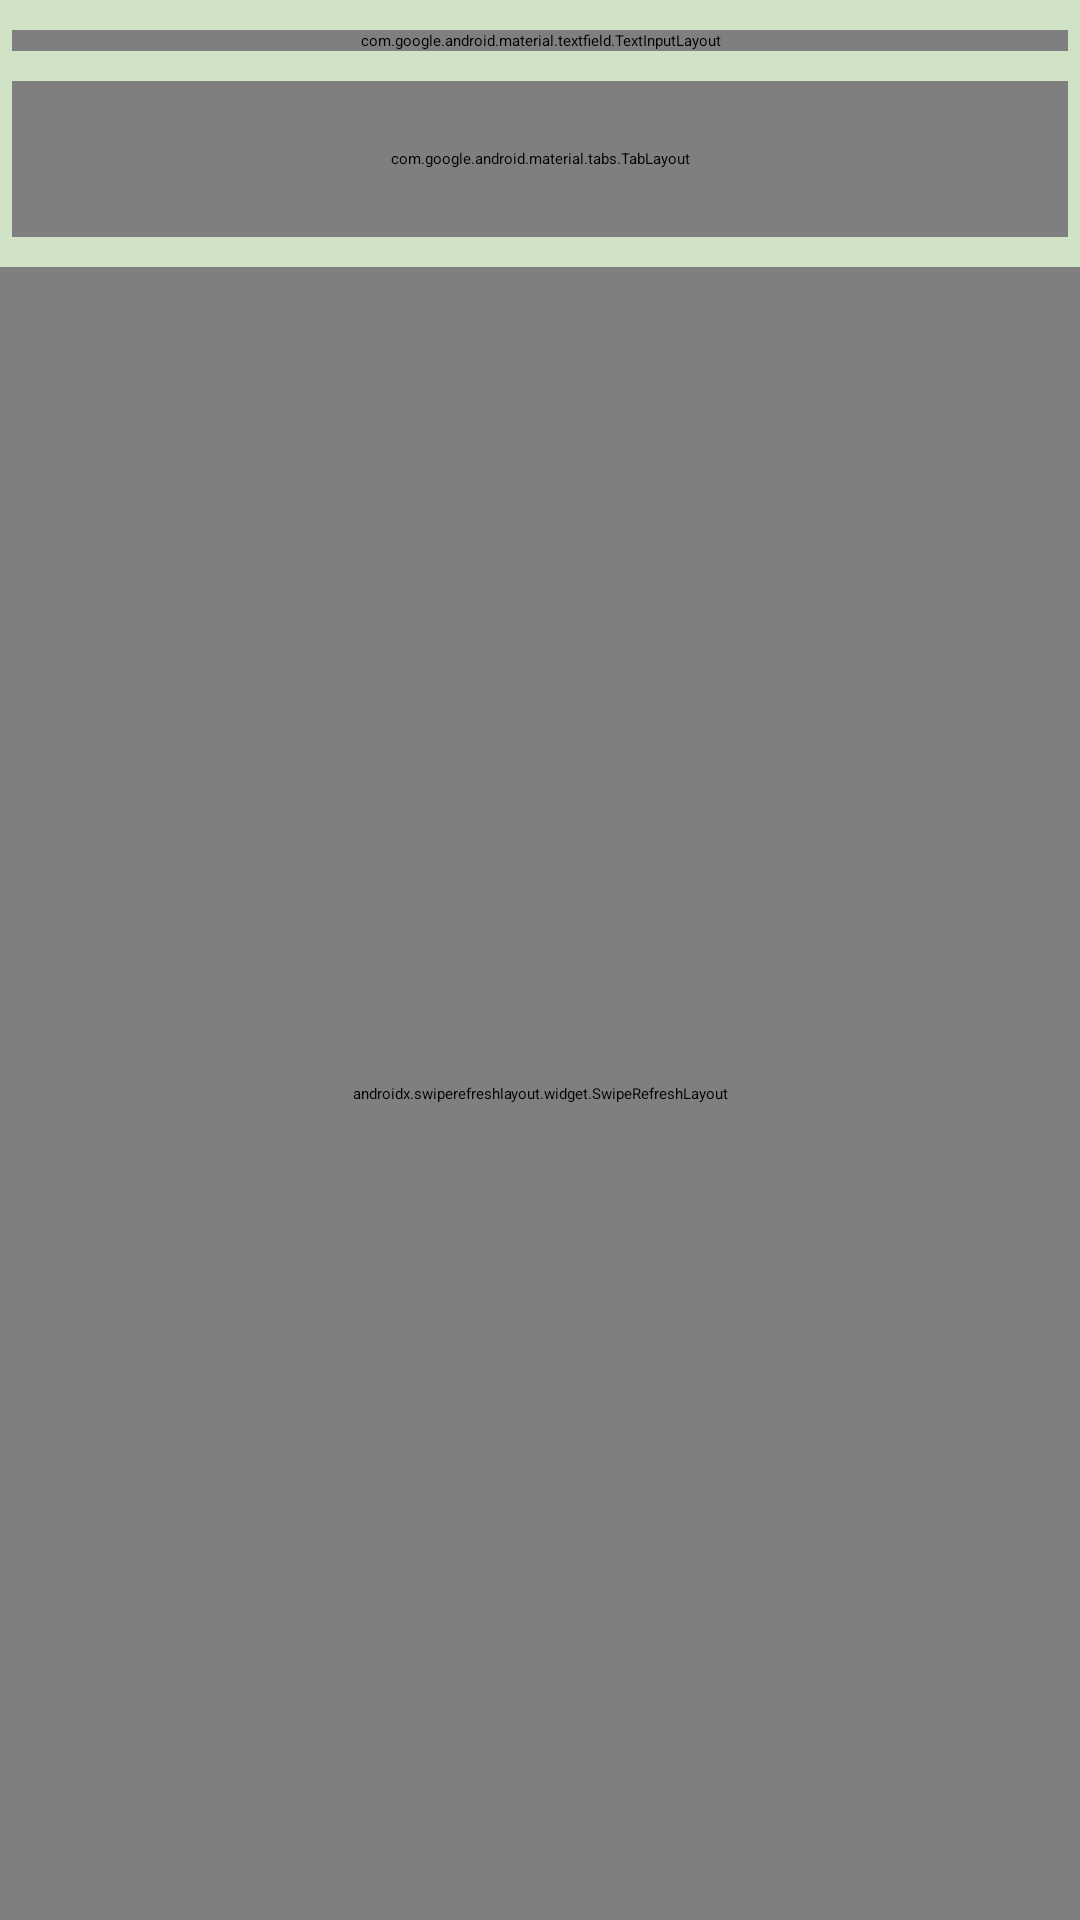

Here is an Android app screen rendered from its layout file. Give the layout XML and the strings, colors and styles it references.
<!-- AndroidManifest.xml: application theme splashScreenTheme -->
<!-- res/layout/fragment_volunteer_search.xml -->
<?xml version="1.0" encoding="utf-8"?>
<FrameLayout xmlns:android="http://schemas.android.com/apk/res/android"
    xmlns:app="http://schemas.android.com/apk/res-auto"
    xmlns:tools="http://schemas.android.com/tools"
    android:layout_width="fill_parent"
    android:layout_height="fill_parent"
    tools:context=".ui.main.event.EventFragment">

    <RelativeLayout
        android:layout_width="match_parent"
        android:layout_height="match_parent">

        <ProgressBar
            android:id="@+id/userListLoading"
            android:layout_width="wrap_content"
            android:layout_height="wrap_content"
            android:layout_alignTop="@+id/refresh"
            android:layout_alignParentBottom="true"
            android:layout_gravity="center"
            android:layout_centerInParent="true"/>

        <FrameLayout
            android:id="@+id/not_found_issue_view"
            android:layout_width="match_parent"
            android:layout_height="wrap_content"
            android:layout_alignTop="@+id/refresh"
            android:layout_alignParentBottom="true"
            android:layout_gravity="center"
            android:layout_centerInParent="true"
            android:visibility="gone"
            tools:visibility="visible">

            <TextView
                android:id="@+id/not_found_issue_textviewLs"
                android:layout_width="wrap_content"
                android:layout_height="wrap_content"
                android:layout_gravity="center"
                android:gravity="center"
                android:text="Ничего не найдено"
                android:textColor="@color/green"
                android:textSize="24sp" />
        </FrameLayout>

        <FrameLayout
            android:id="@+id/connection_issue_view"
            android:layout_width="match_parent"
            android:layout_height="wrap_content"
            android:layout_alignParentTop="true"
            android:layout_gravity="top"
            android:background="@color/error_banner_background"
            android:paddingVertical="2dp"
            android:visibility="gone">

            <TextView
                android:id="@+id/connection_issue_textview"
                android:layout_width="wrap_content"
                android:layout_height="wrap_content"
                android:layout_gravity="center"
                android:drawablePadding="4dp"
                android:gravity="center"
                android:text="Вы не подключены к интернету!"
                android:textColor="@color/maroon_500"
                android:textSize="16sp"
                app:drawableStartCompat="@drawable/ic_warning_black"
                app:drawableTint="@color/maroon_500" />
        </FrameLayout>

        <com.google.android.material.textfield.TextInputLayout
            android:id="@+id/search_layout"
            android:layout_width="match_parent"
            android:layout_height="wrap_content"
            android:layout_alignParentStart="true"
            android:layout_below="@+id/connection_issue_view"
            android:layout_alignParentEnd="true"
            android:layout_marginStart="4dp"
            android:layout_marginTop="10dp"
            android:layout_marginEnd="4dp"

            app:boxBackgroundColor="@color/gray"
            app:boxStrokeColor="@color/green"
            app:cursorColor="#49454F"
            app:hintTextColor="@color/green"

            app:shapeAppearance="@style/rounded"
            app:startIconDrawable="@drawable/search">

            <com.google.android.material.textfield.TextInputEditText
                android:id="@+id/search"
                android:layout_width="match_parent"
                android:layout_height="56dp"
                android:hint="Поиск"
                android:paddingStart="26dp"
                android:maxLines="1"
                android:inputType="text"/>
        </com.google.android.material.textfield.TextInputLayout>

        <com.google.android.material.tabs.TabLayout
            android:id="@+id/tabLayout"
            style="@style/Widget.Design.TabLayout"
            android:layout_width="match_parent"
            android:layout_height="52dp"
            android:layout_below="@+id/search_layout"
            android:layout_alignParentStart="true"
            android:layout_alignParentEnd="true"
            android:layout_marginStart="4dp"
            android:layout_marginTop="10dp"
            android:layout_marginEnd="4dp"
            android:background="@drawable/tab_layout_background"
            app:tabIndicator="@drawable/tab_indicator"
            app:tabIndicatorAnimationMode="elastic"
            app:tabIndicatorColor="@null"
            app:tabIndicatorGravity="stretch"
            app:tabMode="fixed"
            app:tabRippleColor="@null"
            app:tabSelectedTextColor="@color/black" />

        <androidx.swiperefreshlayout.widget.SwipeRefreshLayout
            android:id="@+id/refresh"
            android:layout_width="match_parent"
            android:layout_height="match_parent"
            android:layout_below="@+id/tabLayout"
            android:layout_marginTop="10dp">

            <ScrollView
                android:layout_width="match_parent"
                android:layout_height="match_parent">


                <androidx.recyclerview.widget.RecyclerView
                    android:id="@+id/volunteerRecyclerView"
                    android:layout_width="match_parent"
                    android:layout_height="wrap_content"
                    android:orientation="vertical"
                    app:layoutManager="androidx.recyclerview.widget.LinearLayoutManager"
                    tools:listitem="@layout/item_volunteer" />

            </ScrollView>
        </androidx.swiperefreshlayout.widget.SwipeRefreshLayout>

    </RelativeLayout>
</FrameLayout>
<!-- res/layout/item_volunteer.xml (included above) -->
<?xml version="1.0" encoding="utf-8"?>
<androidx.cardview.widget.CardView xmlns:android="http://schemas.android.com/apk/res/android"
    xmlns:app="http://schemas.android.com/apk/res-auto"
    android:layout_width="match_parent"
    android:layout_height="100dp"
    android:layout_marginHorizontal="5dp"
    android:layout_marginVertical="3dp"
    android:elevation="6dp"
    app:cardBackgroundColor="@color/gainsboro"
    app:cardCornerRadius="16dp">

    <RelativeLayout
        android:layout_width="match_parent"
        android:layout_height="wrap_content"
        android:padding="10dp">

        <com.google.android.material.imageview.ShapeableImageView
            android:id="@+id/profile_image"
            android:layout_width="82dp"
            android:layout_height="82dp"
            android:scaleType="centerCrop"
            android:src="@color/green"
            app:shapeAppearanceOverlay="@style/circleImageView" />

        <LinearLayout
            android:layout_width="0dp"
            android:layout_height="wrap_content"
            android:layout_alignParentEnd="true"
            android:layout_marginStart="10dp"
            android:layout_marginEnd="40dp"
            android:layout_toEndOf="@+id/profile_image"
            android:layout_weight="1"
            android:layout_centerVertical="true"
            android:orientation="vertical"
            android:padding="5dp">

            <TextView
                android:id="@+id/volunteer_name"
                android:layout_width="match_parent"
                android:layout_height="wrap_content"
                android:ellipsize="end"
                android:fontFamily="sans-serif"
                android:maxLines="2"

                android:text="Рудичев Петр"
                android:textColor="#000000"
                android:textSize="18sp"
                android:textStyle="bold" />

            <TextView
                android:id="@+id/volunteer_status"
                android:layout_width="match_parent"
                android:layout_height="wrap_content"
                android:layout_marginTop="4dp"
                android:ellipsize="end"
                android:maxLines="1"
                android:fontFamily="sans-serif"
                android:text="Не занят"
                android:textColor="@color/light_gray"
                android:textSize="15sp" />
        </LinearLayout>

        <ImageView
            android:id="@+id/pushNotification"
            android:layout_width="36dp"
            android:layout_height="36dp"
            android:layout_alignParentEnd="true"
            android:layout_marginEnd="5dp"
            android:layout_centerVertical="true"
            android:src="@drawable/add_circle"
            app:tint="@color/light_gray" />
    </RelativeLayout>
</androidx.cardview.widget.CardView>
<!-- resources referenced by this layout -->
<resources>
  <color name="black">#FF000000</color>
  <color name="error_banner_background">#7D0C0C</color>
  <color name="gainsboro">#ffffff</color>
  <color name="gray">#ffffff</color>
  <color name="green">#678B78</color>
  <color name="light_gray">#999999</color>
  <color name="maroon_500">#f19595</color>
  <!-- drawable tab_indicator (drawable) -->
  <?xml version="1.0" encoding="utf-8"?>
  <shape xmlns:android="http://schemas.android.com/apk/res/android">
      <stroke
          android:width="1dp"
          android:color="@color/light_gray" />
      <solid android:color="@color/light_light_gray"/>
      <corners android:radius="20dp"/>
  </shape>
  <!-- drawable tab_layout_background (drawable) -->
  <?xml version="1.0" encoding="utf-8"?>
  <shape xmlns:android="http://schemas.android.com/apk/res/android"
      android:shape="rectangle" >
      <stroke
          android:width="1dp"
          android:color="@color/light_gray" />
      <corners android:radius="20dp" />
      <solid android:color="@color/white" />
  </shape>
  <style name="circleImageView" parent="">
          <item name="cornerFamily">rounded</item>
          <item name="cornerSize">50%</item>
      </style>
  <style name="rounded" parent="ShapeAppearance.MaterialComponents.SmallComponent">
          <item name="cornerFamily">rounded</item>
          <item name="cornerSize">20dp</item>
      </style>
  <style name="splashScreenTheme" parent="@style/Theme.MyApplication">
          <item name="android:windowBackground">@drawable/splash_screen</item>
      </style>
  <color name="light_light_gray">#f0efeb</color>
  <color name="white">#FFFFFFFF</color>
  <!-- drawable splash_screen (drawable) -->
  <?xml version="1.0" encoding="utf-8"?>
  <layer-list xmlns:android="http://schemas.android.com/apk/res/android" android:opacity="opaque">
      
      <item android:drawable="@color/light_light_green"/>
      
      <item>
          <bitmap
              android:src="@drawable/icon_small"
              android:gravity="center"/>
      </item>
  </layer-list>
  <color name="light_light_green">#d0e3c7</color>
  <!-- drawable icon_small: jpg bitmap (drawable, 8082 bytes) -->
</resources>
